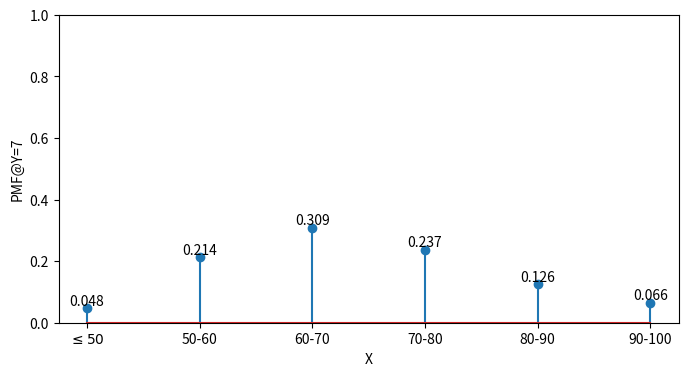

Python code for this plot:
import matplotlib.pyplot as plt
import numpy as np

x1 = np.array([39,173,250,192,102,53]) / np.array([809]*6)
label_x1 = [r'$\leq50$', '50-60', '60-70', '70-80', '80-90', '90-100']

plt.figure(figsize=(8, 4))
plt.stem(x1)
plt.xticks(range(6), label_x1)
plt.xlabel("X")
plt.ylabel(r"PMF@Y=7")
plt.ylim((0, 1))
for i in range(len(x1)):
    plt.text(i, x1[i], f"{x1[i]:.3f}", ha='center', va='bottom')
plt.savefig("x@y=7.png", bbox_inches='tight')

# plt.figure(figsize=(8, 4))
# plt.stem(x2)
# plt.xticks(range(6), label_x2)
# plt.xlabel("X")
# plt.ylabel("PMF@Y=6")
# plt.ylim((0, 1))
# for i in range(len(x2)):
#     plt.text(i, x2[i], f"{x2[i]:.3f}", ha='center', va='bottom')
# plt.savefig("x@y=6.png", bbox_inches='tight')
print(0.214*0.1+0.309*0.2+0.237*0.3+0.126*0.4+0.066*0.5)
plt.show()
